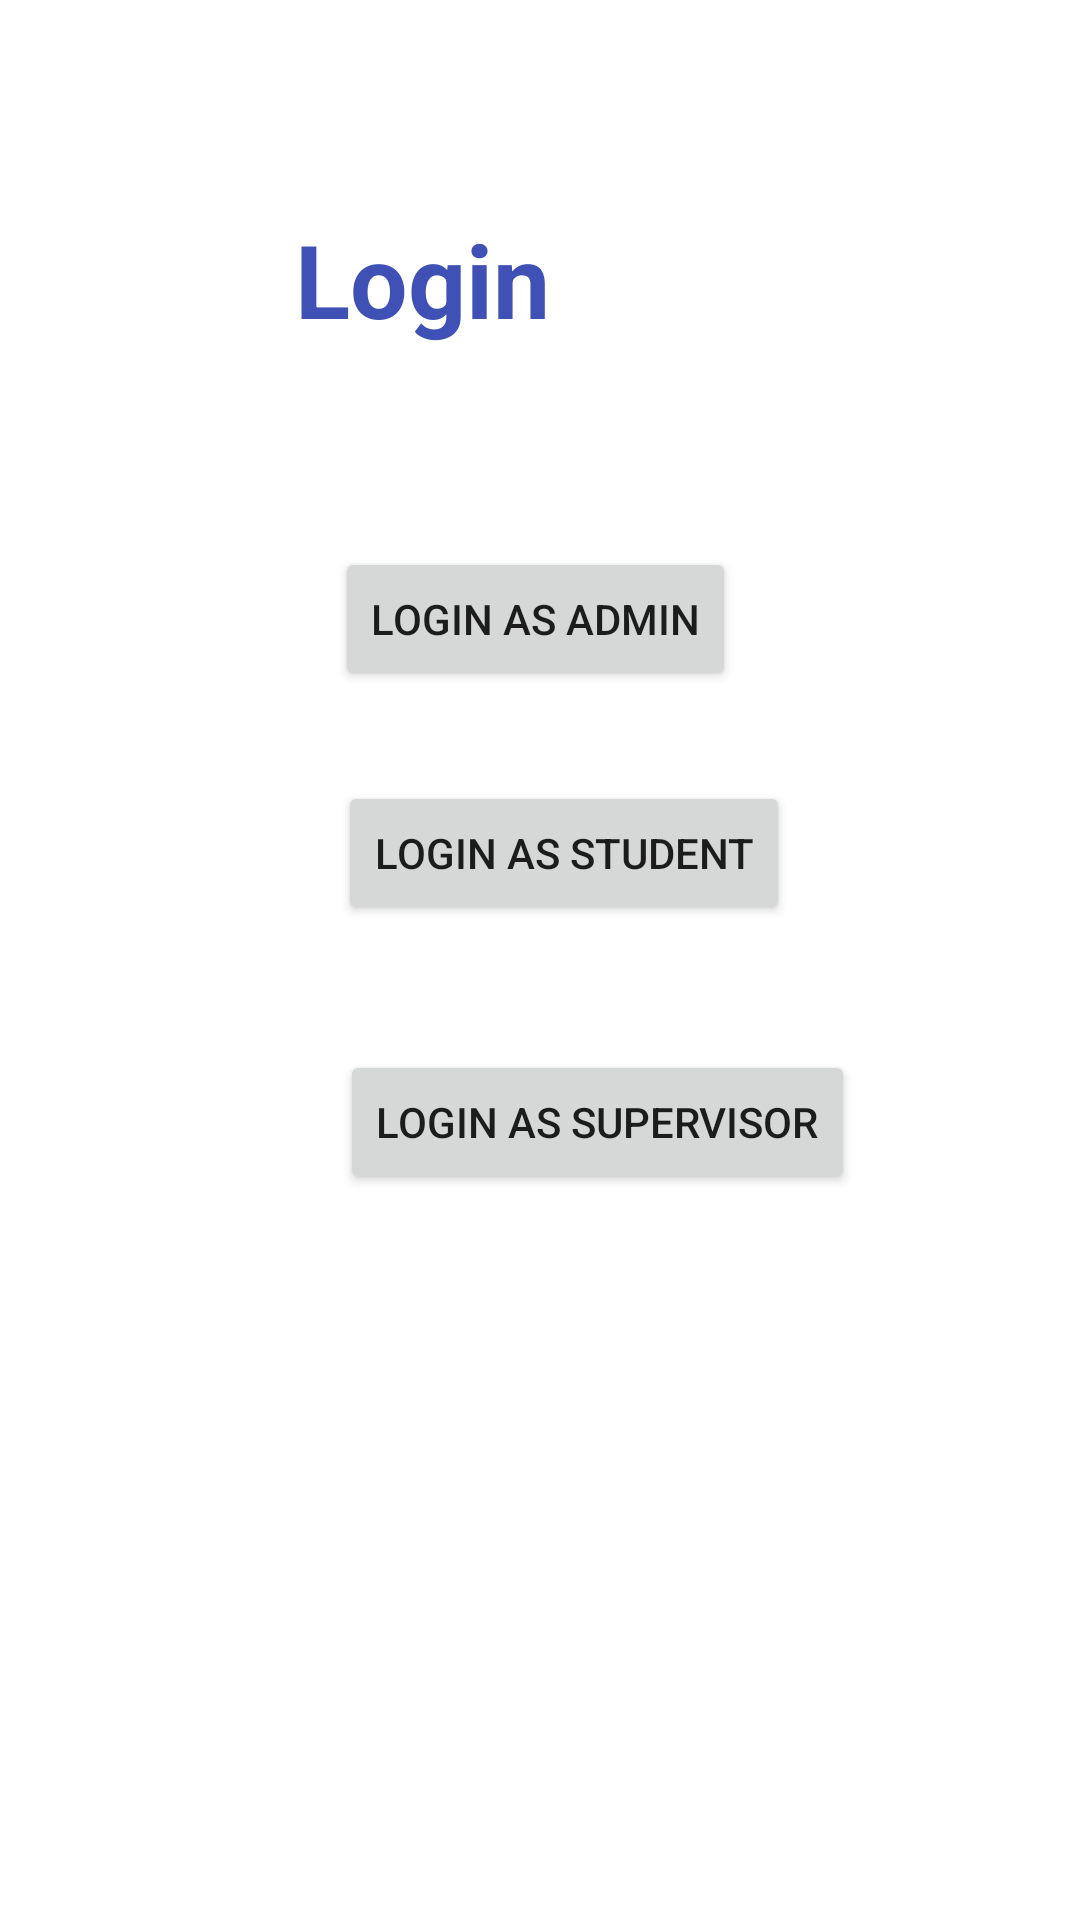

Android layout source for this screen:
<!-- AndroidManifest.xml: application theme Theme.Trackvel -->
<!-- res/layout/activity_main.xml -->
<?xml version="1.0" encoding="utf-8"?>
<androidx.constraintlayout.widget.ConstraintLayout xmlns:android="http://schemas.android.com/apk/res/android"
    xmlns:app="http://schemas.android.com/apk/res-auto"
    xmlns:tools="http://schemas.android.com/tools"
    android:layout_width="match_parent"
    android:layout_height="match_parent">

    <TextView
        android:id="@+id/textView"
        android:layout_width="162dp"
        android:layout_height="58dp"
        android:text="Login"
        android:textColor="#3F51B5"
        android:textSize="34sp"
        android:textStyle="bold"
        app:layout_constraintBottom_toBottomOf="parent"
        app:layout_constraintEnd_toEndOf="parent"
        app:layout_constraintHorizontal_bias="0.497"
        app:layout_constraintStart_toStartOf="parent"
        app:layout_constraintTop_toTopOf="parent"
        app:layout_constraintVertical_bias="0.121" />

    <Button
        android:id="@+id/loginAdmin"
        android:layout_width="wrap_content"
        android:layout_height="wrap_content"
        android:onClick="onLoginAdmin"
        android:text="Login as Admin"
        app:layout_constraintBottom_toBottomOf="parent"
        app:layout_constraintEnd_toEndOf="parent"
        app:layout_constraintHorizontal_bias="0.494"
        app:layout_constraintStart_toStartOf="parent"
        app:layout_constraintTop_toTopOf="parent"
        app:layout_constraintVertical_bias="0.308" />

    <Button
        android:id="@+id/loginStudent"
        android:layout_width="wrap_content"
        android:layout_height="wrap_content"
        android:onClick="onLoginStudent"
        android:text="Login as Student"
        app:layout_constraintBottom_toBottomOf="parent"
        app:layout_constraintEnd_toEndOf="parent"
        app:layout_constraintHorizontal_bias="0.538"
        app:layout_constraintStart_toStartOf="parent"
        app:layout_constraintTop_toTopOf="parent"
        app:layout_constraintVertical_bias="0.44" />

    <Button
        android:id="@+id/loginSupervisor"
        android:layout_width="wrap_content"
        android:layout_height="wrap_content"
        android:layout_marginTop="36dp"
        android:onClick="onLoginSupervisor"
        android:text="Login as Supervisor"
        app:layout_constraintBottom_toBottomOf="parent"
        app:layout_constraintEnd_toEndOf="parent"
        app:layout_constraintHorizontal_bias="0.601"
        app:layout_constraintStart_toStartOf="parent"
        app:layout_constraintTop_toBottomOf="@+id/loginStudent"
        app:layout_constraintVertical_bias="0.023" />
</androidx.constraintlayout.widget.ConstraintLayout>
<!-- resources referenced by this layout -->
<resources>
  <style name="Theme.Trackvel" parent="Theme.MaterialComponents.DayNight.DarkActionBar">
          
          <item name="colorPrimary">@color/purple_500</item>
          <item name="colorPrimaryVariant">@color/purple_700</item>
          <item name="colorOnPrimary">@color/white</item>
          
          <item name="colorSecondary">@color/teal_200</item>
          <item name="colorSecondaryVariant">@color/teal_700</item>
          <item name="colorOnSecondary">@color/black</item>
          
          <item name="android:statusBarColor" tools:targetApi="l">?attr/colorPrimaryVariant</item>
          
      </style>
  <!-- not gathered from this repository: default colours our renderer supplied (Android Studio template values) -->
  <color name="purple_500">#FF6200EE</color>
  <color name="purple_700">#FF3700B3</color>
  <color name="teal_200">#FF03DAC5</color>
  <color name="teal_700">#FF018786</color>
  <color name="black">#FF000000</color>
  <color name="white">#FFFFFFFF</color>
</resources>
